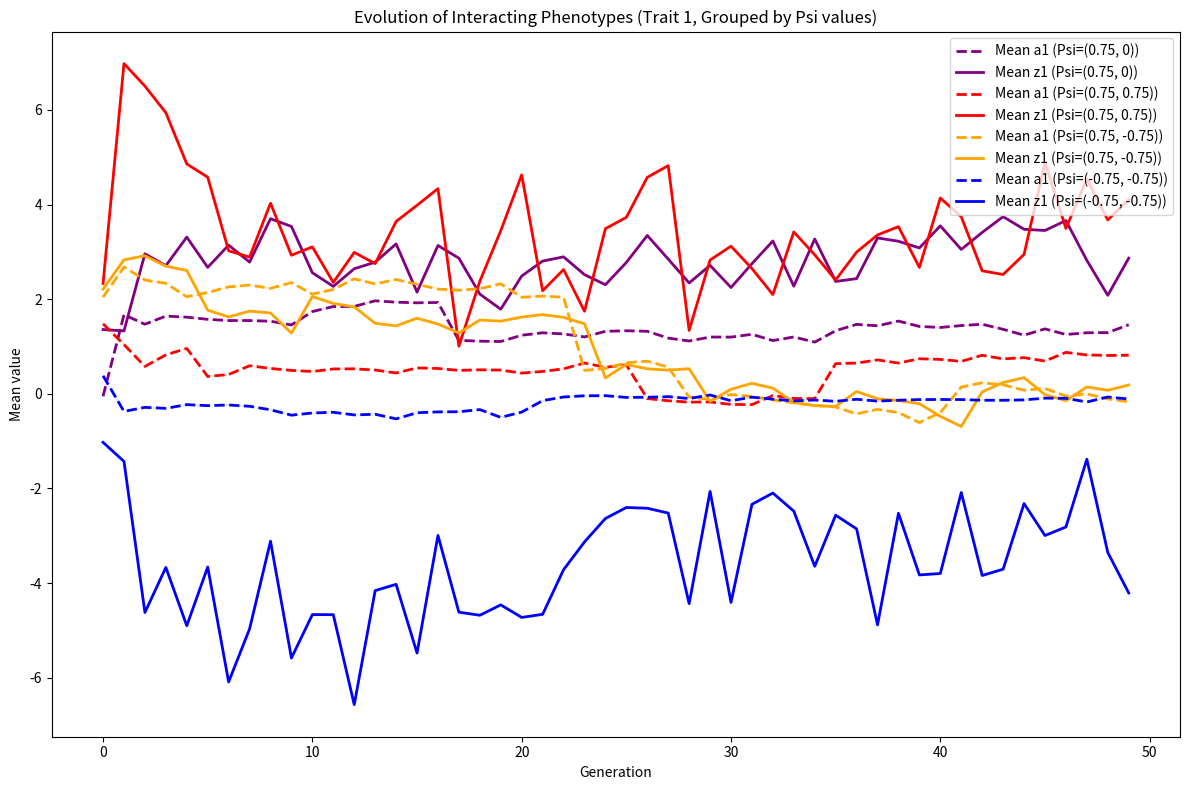

Write Python code to recreate this figure. (Note: this script raises an exception after producing the figure.)
import numpy as np
import matplotlib.pyplot as plt
from matplotlib.backends.backend_pdf import PdfPages  # Add this import


def run_simulation(N=20, generations=100, loci=10, l=[0.75,0], mutation_std=0.05, beta=0.1, env_std=1.0, seed=None, neighbor_size=5):
    """
    Run the agent‐based simulation.
    
    Parameters:
      N             : Number of individuals (should be even).
      generations   : Number of generations to simulate.
      l             : Interaction effect coefficient (|l| < 1).
      mutation_std  : Standard deviation of mutation noise in a.
      beta          : Selection gradient (strength of selection on phenotype z).
      env_std       : Standard deviation of environmental effect.
      seed          : Random seed for reproducibility.
      
    Returns:
      mean_a_list   : List of mean additive genetic values (a) over generations.
      mean_z_list   : List of mean phenotypes (z) over generations.
    """
    if seed is not None:
        np.random.seed(seed)
        
    # Initialize the additive genetic values of 10 loci for N individuals (mean 0, variance = 1)
    a1 = np.random.normal(loc=0, scale=1, size=(N, loci))
    a2 = np.random.normal(loc=0, scale=1, size=(N, loci))
    
    # initialize the phenotype matrix for N individuals (mean 0, variance = 1)
    z1 = np.zeros(((generations, N)))
    z2 = np.zeros(((generations, N)))
    
    p12 = l[0]
    p21 = l[1]
    
    # Lists to record mean values over generations
    mean_a1_list = []
    mean_a2_list = []
    mean_z1_list = []
    mean_z2_list = []
    
    # Simulation over generations
    for gen in range(generations):
        # Draw environmental effects (mean 0, variance env_std^2)
        e1 = np.random.normal(0, env_std, size=N)
        e2 = np.random.normal(0, env_std, size=N)
        
        for i in range(N):
            nbs=[j for j in range(N) if i!=j] # List of individuals
            neighbors = np.random.choice(nbs, size=neighbor_size) # Randomly select neighbors for interaction
            for j in neighbors:
                ind1_a1 = sum(a1[i,:])
                ind2_a1 = sum(a1[j,:])
                ind1_a2 = sum(a2[i,:])
                ind2_a2 = sum(a2[j,:])
                ind1_e1 = e1[i]  
                ind2_e1 = e1[j]
                ind1_e2 = e2[i]
                ind2_e2 = e2[j]
                
                z1f = (ind1_a1 + ind1_e1 + p12 * (ind2_a2 + ind2_e2))/ (1 - p12*p21)
                z2f = (ind1_a2 + ind1_e2 + p21 * (ind2_a1 + ind2_e1))/ (1 - p21*p12)
                z1[gen, i] += z1f
                z2[gen, i] += z2f
            z1[gen, i] /= len(neighbors)  # Average over all other individuals
            z2[gen, i] /= len(neighbors)
            
        # Compute fitness using an exponential function (ensuring positive fitness)
        fitness1 = np.exp(beta * z1[gen, :])
        fitness2 = np.exp(beta * z2[gen, :])
        
        fitness = (fitness1 + fitness2) / 2
        
        # Reproduce: sample N individuals with probability proportional to fitness.
        # Here we assume clonal reproduction: offspring inherit parent's a with mutation.
        parent_indices = np.random.choice(N, size=N, replace=True, p=fitness/fitness.sum())
        a1_offspring = np.zeros((N, loci))
        a2_offspring = np.zeros((N, loci))
        # Note: mutation is applied to each locus independently
        for i in parent_indices:
            a1_offspring[i, :] = a1[i, :]+ np.random.normal(0, mutation_std, size=loci)
            a2_offspring[i, :] = a2[i, :]+ np.random.normal(0, mutation_std, size=loci)
        # Update population genetic values
        a1 = a1_offspring
        a2 = a2_offspring
        
        # Record means (note: mean environmental effect is zero so mean(z) ≈ mean(a)/(1-l))
        mean_a1 = np.mean([sum(asum) for asum in a1])
        mean_a2 = np.mean([sum(asum) for asum in a2])
        mean_z1 = np.mean(z1[gen, :])
        mean_z2 = np.mean(z2[gen, :])
        mean_a1_list.append(mean_a1)
        mean_a2_list.append(mean_a2)
        mean_z1_list.append(mean_z1)
        mean_z2_list.append(mean_z2)
        
        # Optionally print progress
        # print(f"Generation {gen:3d}: Mean a = {mean_a:.3f}, Mean z = {mean_z:.3f}")
    
    return mean_a1_list,mean_a2_list, mean_z1_list, mean_z2_list

def run_replicates(N, generations, loci, l=[0.75, 0.75], mutation_std=0.05, beta=0.1, env_std=1.0, seed=None, replicates=10, neighbor_size=5):
    """
    Run multiple replicates of the simulation for the same parameter set.
    
    Parameters:
      l             : List of two interaction effect coefficients [p12, p21].
      replicates    : Number of replicates to run.
    
    Returns:
      all_mean_a1 : List of lists containing mean additive genetic values for trait 1 across all replicates.
      all_mean_a2 : List of lists containing mean additive genetic values for trait 2 across all replicates.
      all_mean_z1 : List of lists containing mean phenotypes for trait 1 across all replicates.
      all_mean_z2 : List of lists containing mean phenotypes for trait 2 across all replicates.
    """
    all_mean_a1 = []
    all_mean_a2 = []
    all_mean_z1 = []
    all_mean_z2 = []
    for rep in range(replicates):
        print(f"Running replicate {rep + 1}/{replicates} with l = {l}...")
        mean_a1, mean_a2, mean_z1, mean_z2 = run_simulation(N, generations, loci, l, mutation_std, beta, env_std, seed, neighbor_size)
        all_mean_a1.append(mean_a1)
        all_mean_a2.append(mean_a2)
        all_mean_z1.append(mean_z1)
        all_mean_z2.append(mean_z2)
    return all_mean_a1, all_mean_a2, all_mean_z1, all_mean_z2

if __name__ == "__main__":
    # Simulation parameters
    N = 20           # Population size 
    generations = 50  # Number of generations
    mutation_std = 0.05  # Mutation standard deviation for a
    beta = 0.1         # Selection gradient on phenotype
    env_std = 1.0      # Standard deviation of environmental noise
    seed = None        # Random seed for reproducibility
    loci = 100         # Number of loci for each individual
    replicates = 1    # Number of replicates to run
    neighbor_size = 10 # Fixed neighbor size for all simulations

    # Values of l to test (list of two numbers for each test)
    l_values = [[0.75, 0], [0.75, 0.75], [0.75, -0.75], [-0.75, -0.75]]

    # Dictionary to store results for each l value
    results = {}

    # Create a PDF file to save all plots
    with PdfPages("fig/default.pdf") as pdf:
        # Run simulations for each l value
        for l in l_values:
            print(f"Running simulations for l = {l}...")
            all_mean_a1, all_mean_a2, all_mean_z1, all_mean_z2 = run_replicates(
                N, generations, loci, l, mutation_std, beta, env_std, seed, replicates, neighbor_size
            )
            results[tuple(l)] = (all_mean_a1, all_mean_a2, all_mean_z1, all_mean_z2)

        # Define a color map for different l values
        colors = {
            (-0.75, -0.75): "blue",
            (-0.5, -0.5): "green",
            (0, 0): "black",
            (0.5, 0.5): "orange",
            (0.75, 0.75): "red",
            (0.75, 0): "purple",
            (0.75, 0.1): "cyan",
            (0.75, 0.3): "magenta",
            (0.75, 0.5): "yellow",
            (0.75, -0.75): "orange"
        }

        # Plot the evolution of the mean additive genetic values and mean phenotypes grouped by l values
        plt.figure(figsize=(12, 8))

        for l, (all_mean_a1, all_mean_a2, all_mean_z1, all_mean_z2) in results.items():
            color = colors[l]  # Get the color for the current l value
            # Plot individual replicates for trait 1
            for rep in range(replicates):
                plt.plot(all_mean_a1[rep], color=color, alpha=0.1, linestyle="--", label="_nolegend_")
                plt.plot(all_mean_z1[rep], color=color, alpha=0.1, label="_nolegend_")
            # Plot mean across replicates for trait 1
            mean_a1 = np.mean(all_mean_a1, axis=0)
            mean_z1 = np.mean(all_mean_z1, axis=0)
            plt.plot(mean_a1, color=color, linestyle="--", label=f"Mean a1 (Psi={l})", linewidth=2)
            plt.plot(mean_z1, color=color, label=f"Mean z1 (Psi={l})", linewidth=2)

        # Finalize plot for trait 1
        plt.xlabel("Generation")
        plt.ylabel("Mean value")
        plt.title("Evolution of Interacting Phenotypes (Trait 1, Grouped by Psi values)")
        # plt.ylim(-2)  # Set y-limit
        plt.legend()
        plt.tight_layout()
        pdf.savefig()  # Save the current figure to the PDF
        plt.close()

        # Plot the evolution of the mean additive genetic values and mean phenotypes for trait 2
        plt.figure(figsize=(12, 8))

        for l, (all_mean_a1, all_mean_a2, all_mean_z1, all_mean_z2) in results.items():
            color = colors[l]  # Get the color for the current l value
            # Plot individual replicates for trait 2
            for rep in range(replicates):
                plt.plot(all_mean_a2[rep], color=color, alpha=0.1, linestyle="--", label="_nolegend_")
                plt.plot(all_mean_z2[rep], color=color, alpha=0.1, label="_nolegend_")
            # Plot mean across replicates for trait 2
            mean_a2 = np.mean(all_mean_a2, axis=0)
            mean_z2 = np.mean(all_mean_z2, axis=0)
            plt.plot(mean_a2, color=color, linestyle="--", label=f"Mean a2 (Psi={l})", linewidth=2)
            plt.plot(mean_z2, color=color, label=f"Mean z2 (Psi={l})", linewidth=2)

        # Finalize plot for trait 2
        plt.xlabel("Generation")
        plt.ylabel("Mean value")
        plt.title("Evolution of Interacting Phenotypes (Trait 2, Grouped by Psi values)")
        # plt.ylim(-2)  # Set y-limit
        plt.legend()
        plt.tight_layout()
        pdf.savefig()  # Save the current figure to the PDF
        plt.close()
